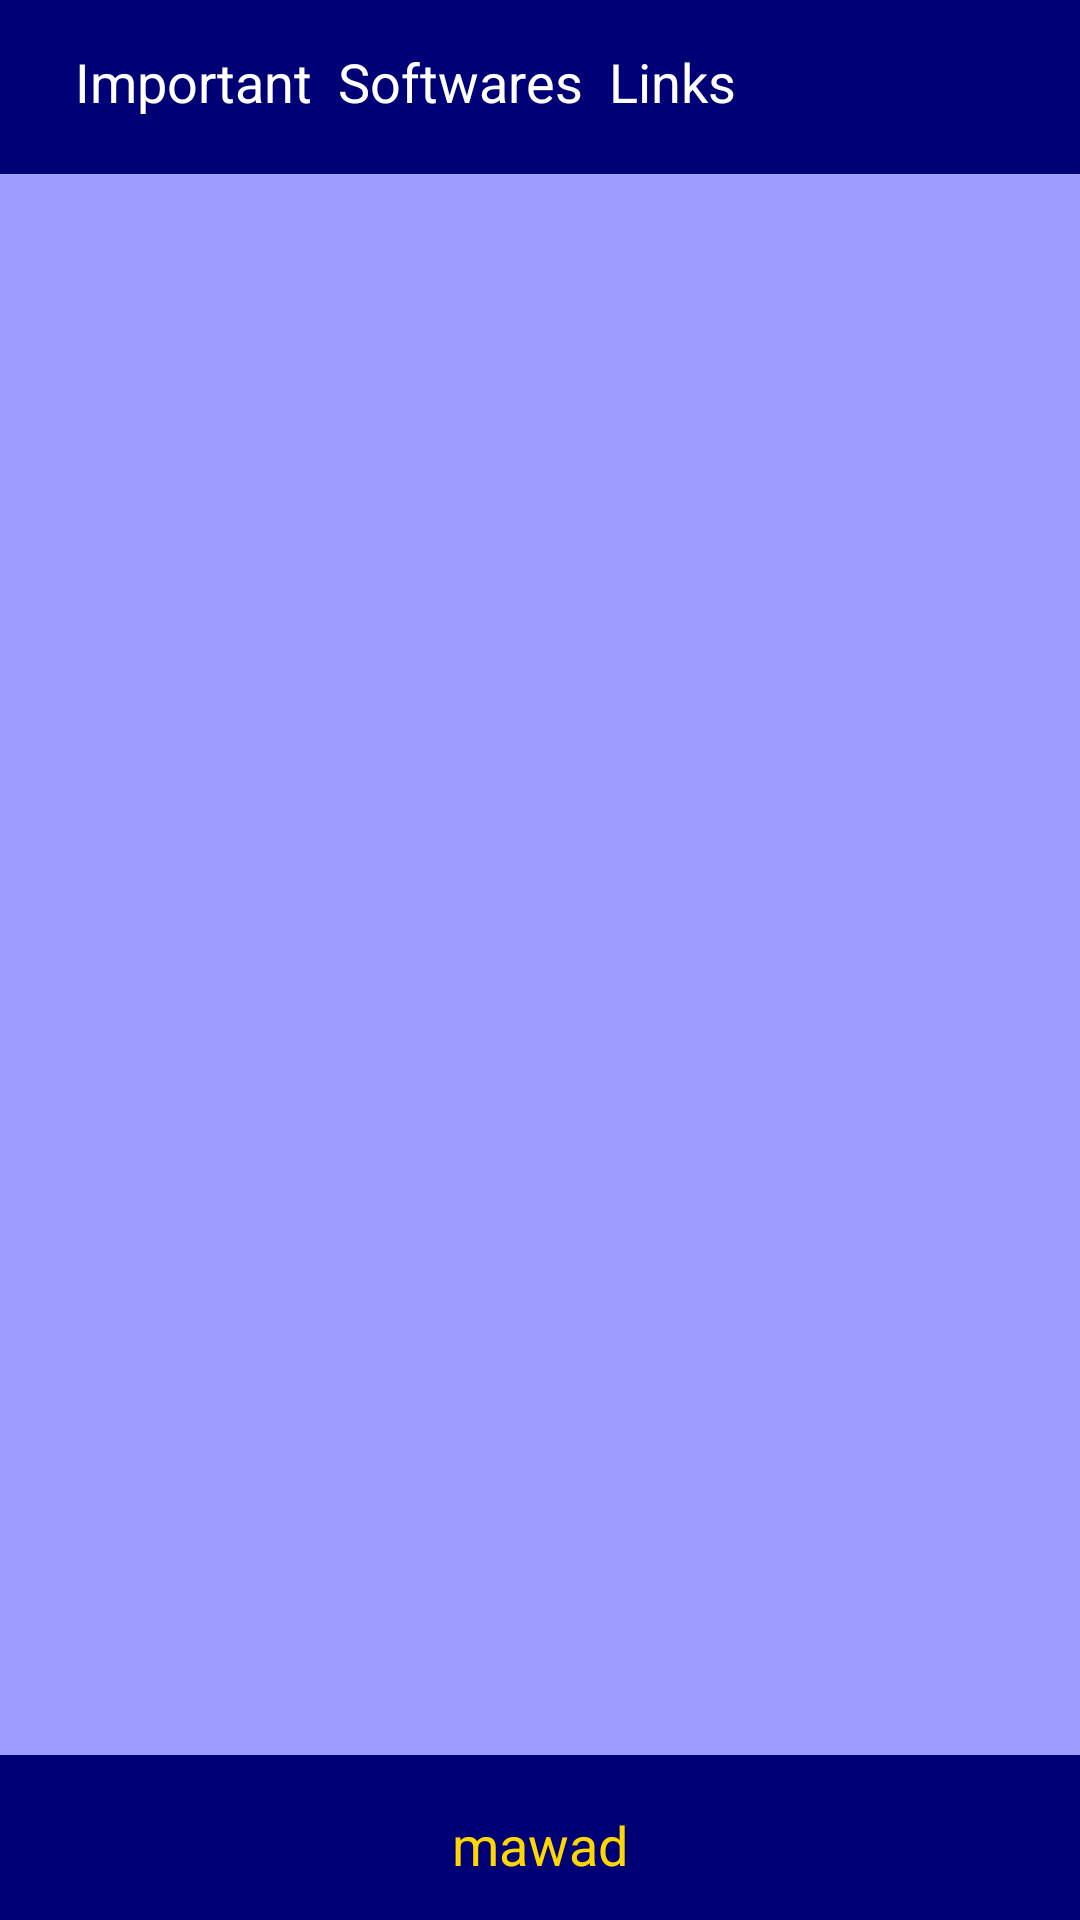

Produce the Android XML layout that renders to this screen, including the resource entries it uses.
<!-- AndroidManifest.xml: application theme Mycustom -->
<!-- res/layout/soft1.xml -->
<LinearLayout android:orientation="vertical" android:background="#000076" android:layout_width="match_parent" android:gravity="center" android:layout_height="match_parent" xmlns:android="http://schemas.android.com/apk/res/android"><LinearLayout android:orientation="horizontal" android:minWidth="25px" android:minHeight="25px" android:gravity="left" android:layout_marginTop="70dp" android:layout_width="match_parent" android:layout_height="wrap_content" android:id="@+id/linearLayout1"><TextView android:text="Important  Softwares  Links" android:layout_marginLeft="25dp" android:layout_marginRight="25dp" android:textColor="#fff" android:textAppearance="?android:attr/textAppearanceMedium" android:layout_width="wrap_content" android:layout_height="match_parent" android:id="@+id/software_text" /></LinearLayout><ListView android:minWidth="25px" android:minHeight="25px" android:layout_width="match_parent" android:layout_height="match_parent" android:layout_marginTop="18.5dp" android:background="#9d9dff" android:id="@+id/software_list" /><LinearLayout android:orientation="horizontal" android:minWidth="25px" android:minHeight="25px" android:background="#000076" android:gravity="center" android:layout_marginBottom="50dp" android:layout_width="match_parent" android:layout_height="60dp" android:id="@+id/linear2Layout1"><TextView android:text="mawad" android:textColor="#ffd700" android:textAppearance="?android:attr/textAppearanceMedium" android:layout_width="wrap_content" android:layout_height="wrap_content" android:id="@+id/rokns" /></LinearLayout></LinearLayout>
<!-- resources referenced by this layout -->
<resources>
  <style name="Mycustom" parent="Theme.AppCompat.Light.DarkActionBar"><item name="android:colorPrimary">@color/blue</item><item name="colorPrimaryDark">@color/blue</item><item name="android:textColorPrimary">@color/whiteback</item><item name="android:navigationBarColor">@color/blue</item></style>
  <item name="blue" type="color">#00003b</item>
  <item name="whiteback" type="color">#f9f9f9</item>
</resources>
